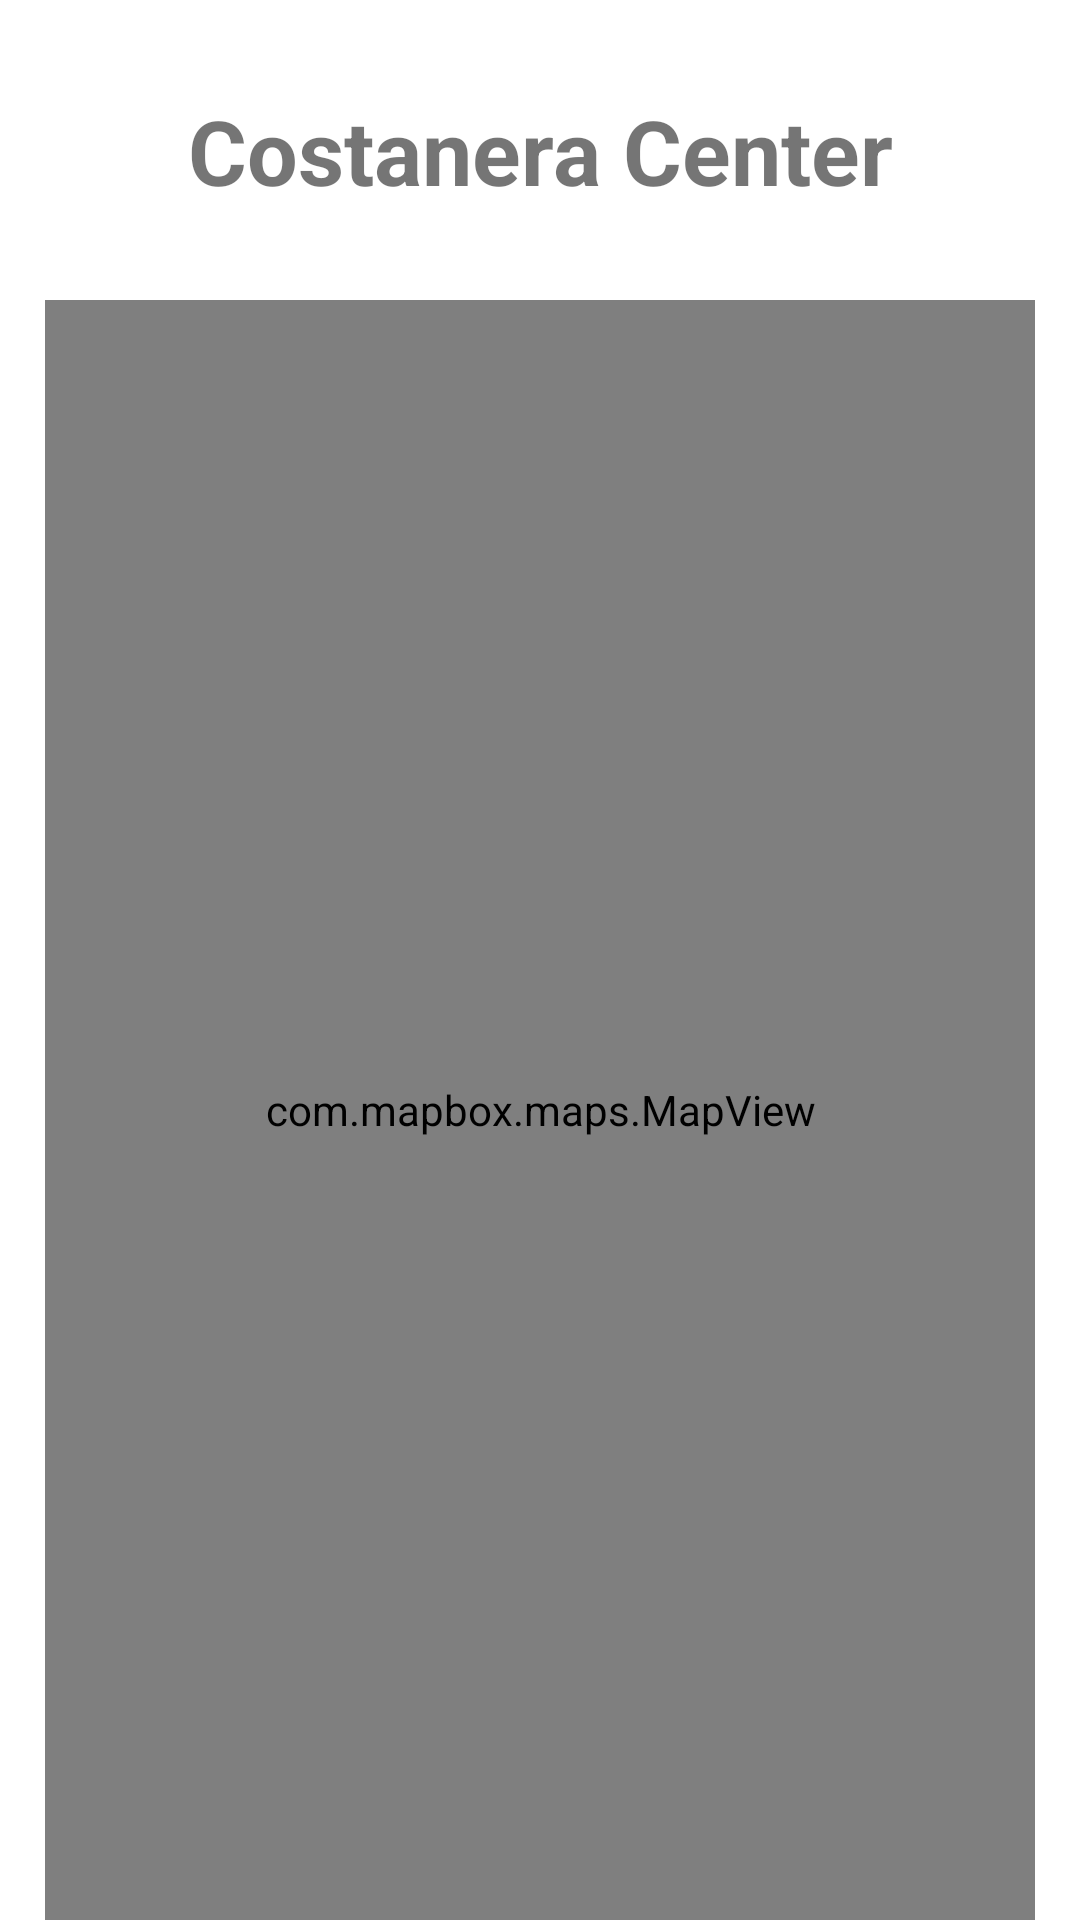

The Android layout XML behind this screen, and the referenced resources:
<!-- AndroidManifest.xml: application theme Theme.MyApplication -->
<!-- res/layout/activity_mapa.xml -->
<?xml version="1.0" encoding="utf-8"?>
<androidx.constraintlayout.widget.ConstraintLayout xmlns:android="http://schemas.android.com/apk/res/android"
    xmlns:app="http://schemas.android.com/apk/res-auto"
    xmlns:tools="http://schemas.android.com/tools"
    android:layout_width="match_parent"
    android:layout_height="match_parent"
    tools:context=".general.mapa">


    <com.mapbox.maps.MapView xmlns:android="http://schemas.android.com/apk/res/android"
        xmlns:tools="http://schemas.android.com/tools"
        xmlns:mapbox="http://schemas.android.com/apk/res-auto"
        android:id="@+id/mapView"
        android:layout_width="match_parent"
        android:layout_height="match_parent"
        android:layout_marginTop="100dp"
        android:layout_marginLeft="15dp"
        android:layout_marginRight="15dp"
        android:layout_gravity="center"
        app:mapbox_cameraTargetLat="-33.4170258"
        app:mapbox_cameraTargetLng="-70.6055206"
        mapbox:mapbox_cameraZoom="17.0"
        />

    <TextView
        android:id="@+id/textView17"
        android:layout_width="wrap_content"
        android:layout_height="wrap_content"
        android:text="Costanera Center"
        android:textAlignment="center"
        android:textSize="30dp"
        android:textStyle="bold"
        app:layout_constraintBottom_toTopOf="@+id/mapView"
        app:layout_constraintEnd_toEndOf="parent"
        app:layout_constraintStart_toStartOf="parent"
        app:layout_constraintTop_toTopOf="parent" />

</androidx.constraintlayout.widget.ConstraintLayout>
<!-- resources referenced by this layout -->
<resources>
  <style name="Theme.MyApplication" parent="Theme.MaterialComponents.DayNight.NoActionBar">
          
          <item name="colorPrimary">@color/purple_500</item>
          <item name="colorPrimaryVariant">@color/purple_700</item>
          <item name="colorOnPrimary">@color/white</item>
          
          <item name="colorSecondary">@color/teal_200</item>
          <item name="colorSecondaryVariant">@color/teal_700</item>
          <item name="colorOnSecondary">@color/black</item>
          
          <item name="android:statusBarColor" tools:targetApi="l">?attr/colorPrimaryVariant</item>
          
      </style>
  <!-- not gathered from this repository: default colours our renderer supplied (Android Studio template values) -->
  <color name="purple_500">#FF6200EE</color>
  <color name="purple_700">#FF3700B3</color>
  <color name="teal_200">#FF03DAC5</color>
  <color name="teal_700">#FF018786</color>
  <color name="black">#FF000000</color>
  <color name="white">#FFFFFFFF</color>
</resources>
